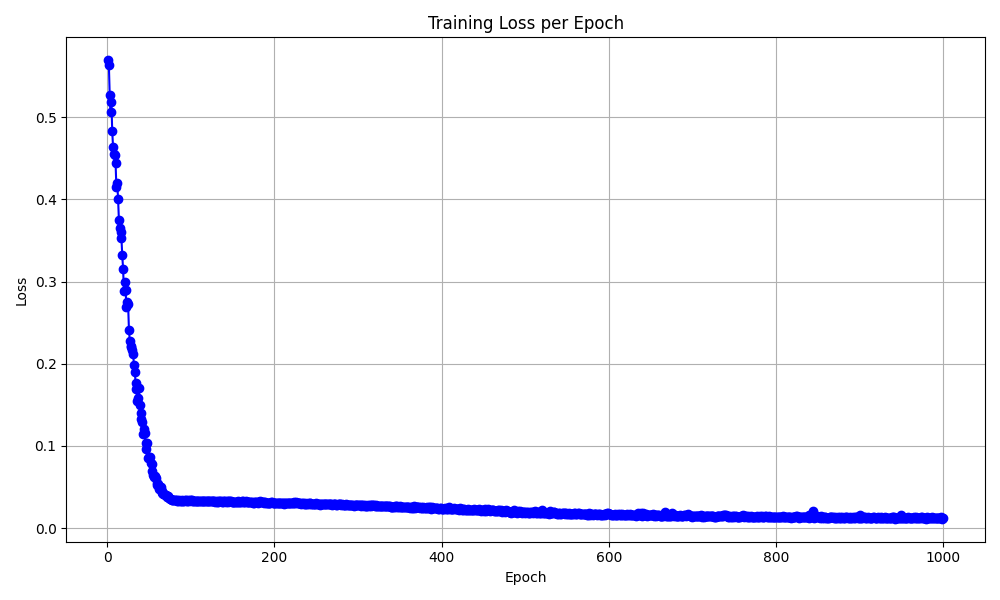

The file beside this chart, header and first rows:
epoch, loss
1, 0.5693
2, 0.5633
3, 0.5272
4, 0.5064
5, 0.5186
6, 0.4835
7, 0.4635
8, 0.4551
9, 0.4537
10, 0.4446
11, 0.4146
12, 0.4199
13, 0.4007
14, 0.3749
15, 0.3652
16, 0.36
17, 0.3534
18, 0.3319
19, 0.3158
20, 0.2889
21, 0.3001
22, 0.2897
23, 0.2686
24, 0.2755
25, 0.2723
26, 0.2416
27, 0.2278
28, 0.2213
29, 0.2209
30, 0.2164
31, 0.2117
32, 0.1985
33, 0.1898
34, 0.1768
35, 0.1689
36, 0.1548
37, 0.1583
38, 0.1703
39, 0.1499
40, 0.14
41, 0.1331
42, 0.1294
43, 0.1141
44, 0.1204
45, 0.1158
46, 0.104
47, 0.09577
48, 0.1039
49, 0.08493
50, 0.08704
51, 0.08601
52, 0.07886
53, 0.07834
54, 0.06975
55, 0.06529
56, 0.06201
57, 0.06367
58, 0.06087
59, 0.05276
60, 0.05458
... 940 more rows
